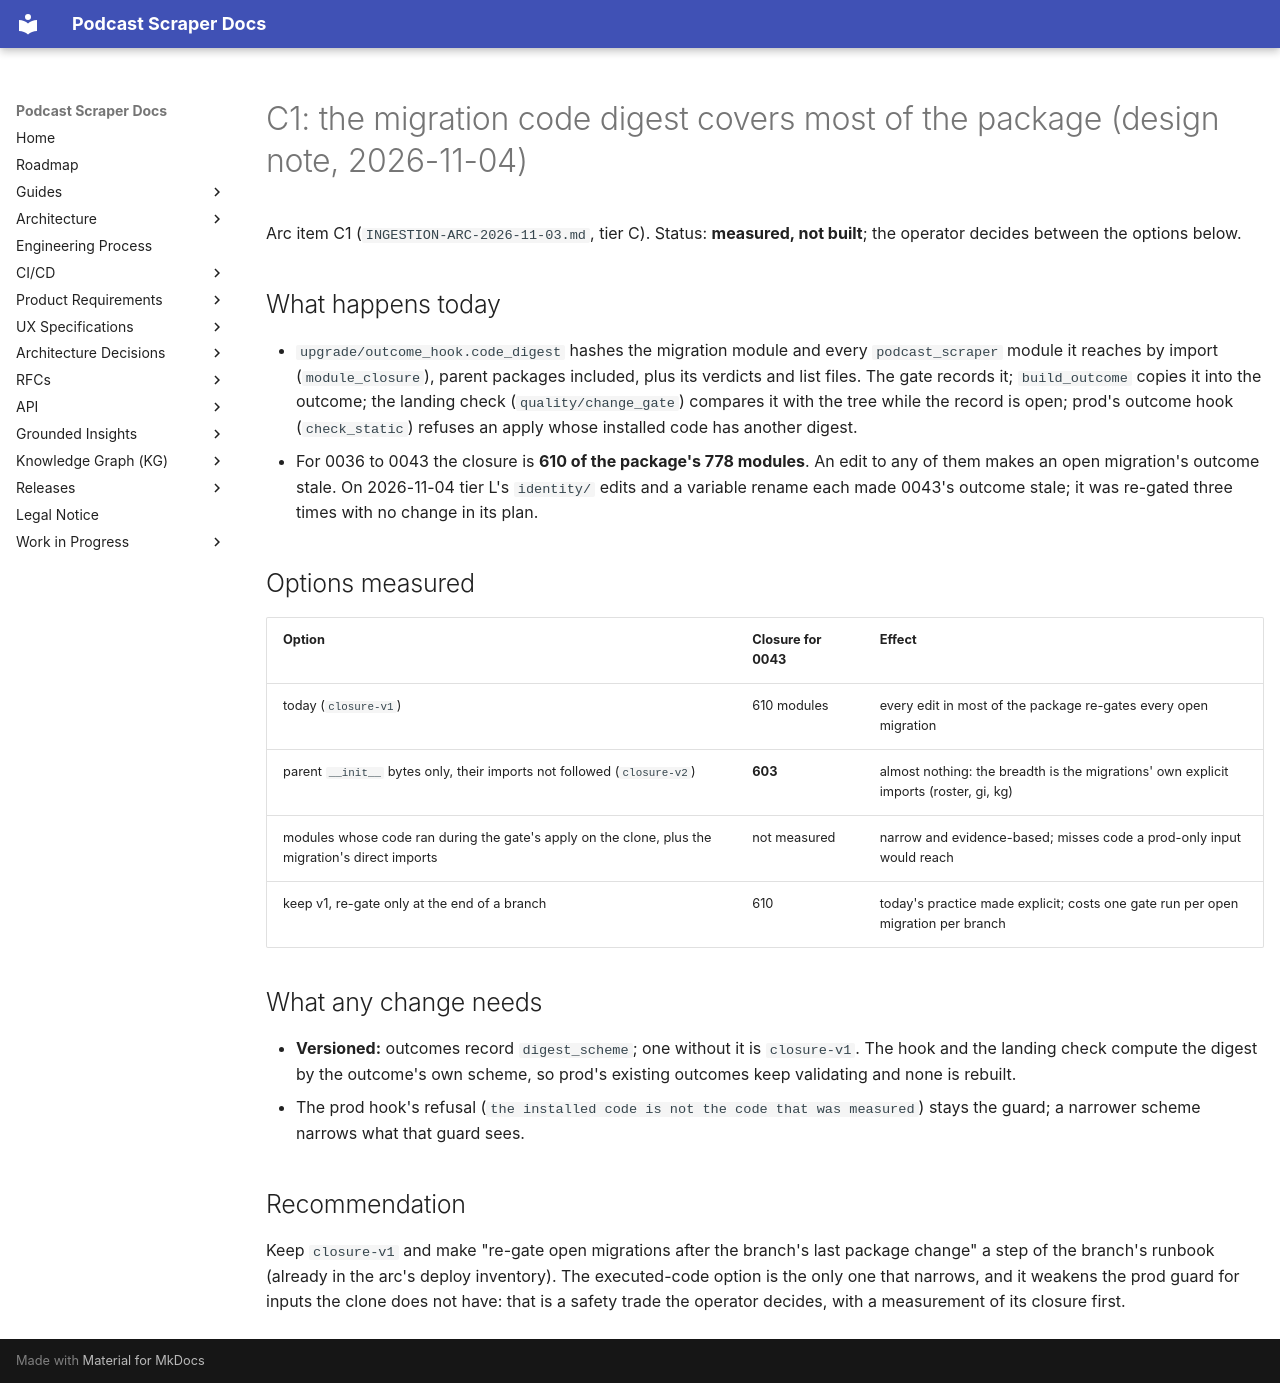

repository: chipi/podcast_scraper · page: wip/C1-CODE-DIGEST-2026-11-04/index.html · generator: mkdocs

# C1: the migration code digest covers most of the package (design note, 2026-11-04)

Arc item C1 (`INGESTION-ARC-2026-11-03.md`, tier C). Status: **measured, not built**; the operator
decides between the options below.

## What happens today

- `upgrade/outcome_hook.code_digest` hashes the migration module and every `podcast_scraper` module
  it reaches by import (`module_closure`), parent packages included, plus its verdicts and list
  files. The gate records it; `build_outcome` copies it into the outcome; the landing check
  (`quality/change_gate`) compares it with the tree while the record is open; prod's outcome hook
  (`check_static`) refuses an apply whose installed code has another digest.
- For 0036 to 0043 the closure is **610 of the package's 778 modules**. An edit to any of them makes
  an open migration's outcome stale. On 2026-11-04 tier L's `identity/` edits and a variable rename
  each made 0043's outcome stale; it was re-gated three times with no change in its plan.

## Options measured

| Option | Closure for 0043 | Effect |
| --- | --- | --- |
| today (`closure-v1`) | 610 modules | every edit in most of the package re-gates every open migration |
| parent `__init__` bytes only, their imports not followed (`closure-v2`) | **603** | almost nothing: the breadth is the migrations' own explicit imports (roster, gi, kg) |
| modules whose code ran during the gate's apply on the clone, plus the migration's direct imports | not measured | narrow and evidence-based; misses code a prod-only input would reach |
| keep v1, re-gate only at the end of a branch | 610 | today's practice made explicit; costs one gate run per open migration per branch |

## What any change needs

- **Versioned:** outcomes record `digest_scheme`; one without it is `closure-v1`. The hook and the
  landing check compute the digest by the outcome's own scheme, so prod's existing outcomes keep
  validating and none is rebuilt.
- The prod hook's refusal (`the installed code is not the code that was measured`) stays the
  guard; a narrower scheme narrows what that guard sees.

## Recommendation

Keep `closure-v1` and make "re-gate open migrations after the branch's last package change" a
step of the branch's runbook (already in the arc's deploy inventory). The executed-code option is
the only one that narrows, and it weakens the prod guard for inputs the clone does not have:
that is a safety trade the operator decides, with a measurement of its closure first.
